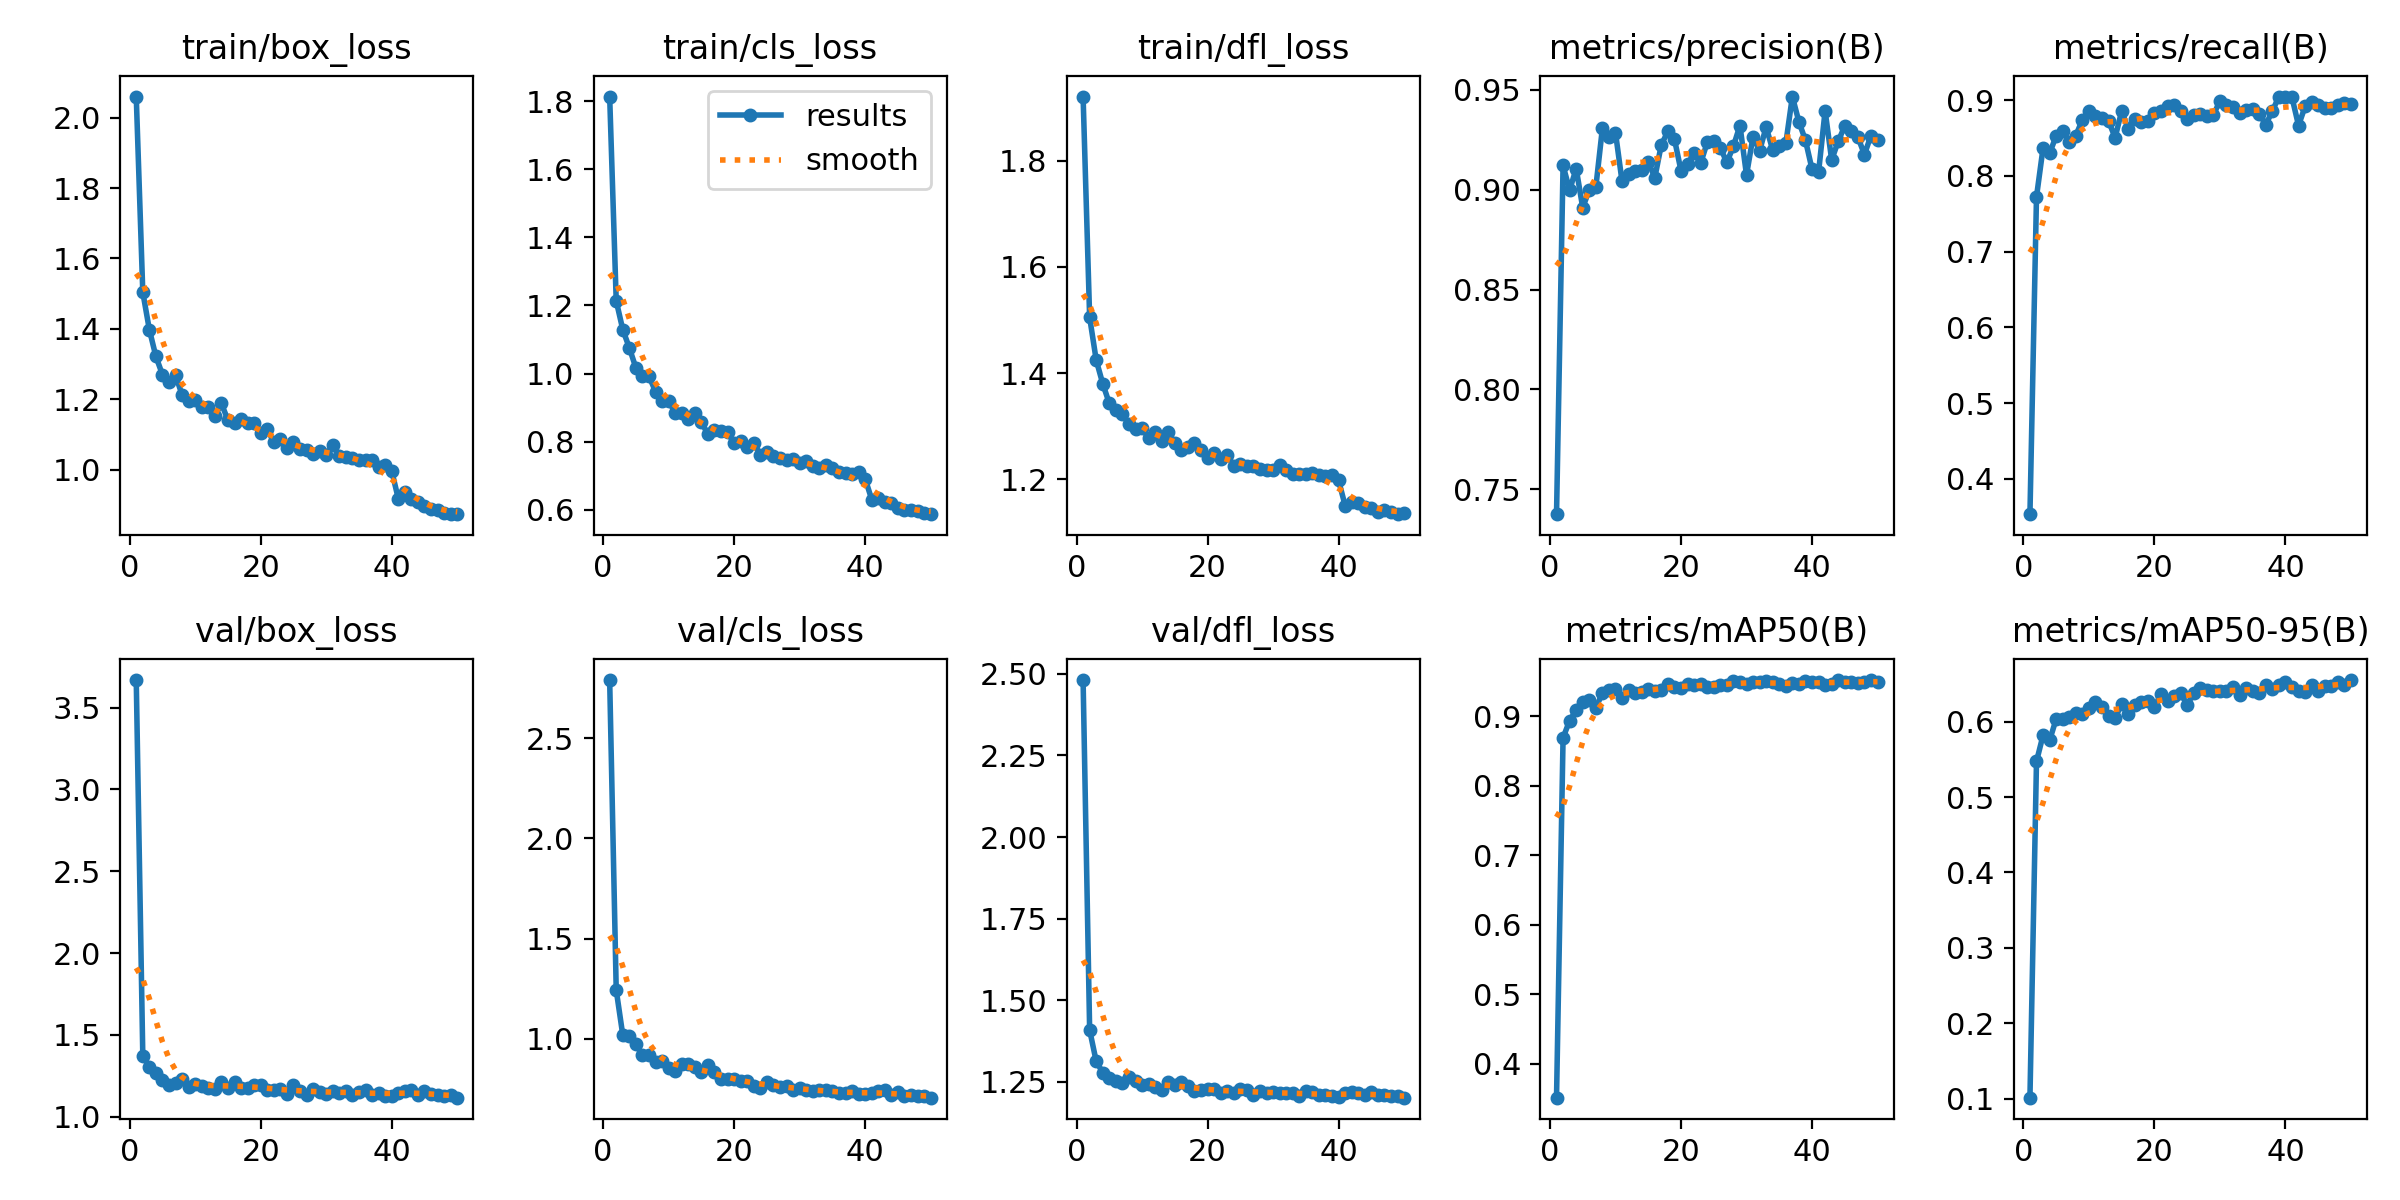

The data file committed next to this chart (first rows):
epoch, train/box_loss, train/cls_loss, train/dfl_loss, metrics/precision(B), metrics/recall(B), metrics/mAP50(B), metrics/mAP50-95(B), val/box_loss, val/cls_loss, val/dfl_loss, lr/pg0, lr/pg1, lr/pg2
1, 2.06, 1.813, 1.921, 0.7376, 0.3534, 0.3508, 0.1011, 3.668, 2.79, 2.481, 0.0004677, 0.0004677, 0.0004677
2, 1.504, 1.214, 1.505, 0.9121, 0.7725, 0.8691, 0.5472, 1.374, 1.243, 1.409, 0.0009286, 0.0009286, 0.0009286
3, 1.398, 1.129, 1.425, 0.8997, 0.8368, 0.8939, 0.5819, 1.303, 1.019, 1.313, 0.00137, 0.00137, 0.00137
4, 1.322, 1.076, 1.38, 0.9105, 0.8299, 0.9089, 0.575, 1.265, 1.016, 1.279, 0.001568, 0.001568, 0.001568
5, 1.27, 1.017, 1.343, 0.891, 0.8528, 0.9206, 0.6035, 1.222, 0.973, 1.263, 0.001535, 0.001535, 0.001535
6, 1.248, 0.9924, 1.33, 0.8999, 0.859, 0.9234, 0.6036, 1.193, 0.9169, 1.253, 0.001502, 0.001502, 0.001502
7, 1.268, 0.9921, 1.323, 0.9012, 0.8442, 0.9126, 0.6061, 1.204, 0.9181, 1.247, 0.001469, 0.001469, 0.001469
8, 1.212, 0.9474, 1.303, 0.9306, 0.8533, 0.933, 0.6115, 1.229, 0.8829, 1.266, 0.001435, 0.001435, 0.001435
9, 1.196, 0.9193, 1.295, 0.9263, 0.874, 0.9384, 0.6104, 1.183, 0.888, 1.254, 0.001403, 0.001403, 0.001403
10, 1.197, 0.9205, 1.296, 0.9285, 0.8858, 0.94, 0.6178, 1.197, 0.8534, 1.241, 0.001369, 0.001369, 0.001369
11, 1.179, 0.8841, 1.277, 0.9041, 0.8788, 0.9269, 0.6257, 1.186, 0.841, 1.244, 0.001336, 0.001336, 0.001336
12, 1.179, 0.8831, 1.289, 0.9078, 0.877, 0.9385, 0.62, 1.178, 0.8732, 1.235, 0.001303, 0.001303, 0.001303
13, 1.152, 0.8655, 1.272, 0.9093, 0.8725, 0.9331, 0.6072, 1.171, 0.8739, 1.226, 0.00127, 0.00127, 0.00127
14, 1.188, 0.8853, 1.289, 0.9099, 0.8506, 0.9354, 0.6042, 1.214, 0.8604, 1.249, 0.001237, 0.001237, 0.001237
15, 1.141, 0.8582, 1.268, 0.914, 0.8855, 0.9388, 0.6238, 1.177, 0.8334, 1.241, 0.001204, 0.001204, 0.001204
16, 1.134, 0.8214, 1.255, 0.9059, 0.8622, 0.9358, 0.6097, 1.209, 0.8679, 1.249, 0.001171, 0.001171, 0.001171
17, 1.144, 0.8358, 1.261, 0.9225, 0.8756, 0.9384, 0.622, 1.174, 0.833, 1.236, 0.001138, 0.001138, 0.001138
18, 1.133, 0.8305, 1.268, 0.9291, 0.8717, 0.9463, 0.6263, 1.177, 0.7988, 1.221, 0.001105, 0.001105, 0.001105
19, 1.132, 0.8272, 1.255, 0.9253, 0.8723, 0.9427, 0.627, 1.194, 0.7986, 1.226, 0.001072, 0.001072, 0.001072
20, 1.104, 0.7961, 1.24, 0.9095, 0.8835, 0.9415, 0.6198, 1.196, 0.8001, 1.229, 0.001039, 0.001039, 0.001039
21, 1.115, 0.8022, 1.249, 0.9126, 0.8857, 0.947, 0.6361, 1.166, 0.792, 1.228, 0.001006, 0.001006, 0.001006
22, 1.079, 0.7839, 1.237, 0.9184, 0.8917, 0.9453, 0.6277, 1.162, 0.7892, 1.215, 0.0009726, 0.0009726, 0.0009726
23, 1.087, 0.7953, 1.245, 0.9132, 0.8939, 0.9459, 0.6343, 1.169, 0.7651, 1.223, 0.0009396, 0.0009396, 0.0009396
24, 1.062, 0.7621, 1.225, 0.9236, 0.8859, 0.9424, 0.638, 1.136, 0.7572, 1.217, 0.0009065, 0.0009065, 0.0009065
25, 1.08, 0.7713, 1.229, 0.9242, 0.8752, 0.9418, 0.622, 1.192, 0.7865, 1.229, 0.0008734, 0.0008734, 0.0008734
26, 1.059, 0.7594, 1.225, 0.921, 0.8803, 0.9448, 0.6378, 1.157, 0.7695, 1.224, 0.0008404, 0.0008404, 0.0008404
27, 1.057, 0.7514, 1.225, 0.9136, 0.8814, 0.9444, 0.6443, 1.132, 0.7622, 1.211, 0.0008073, 0.0008073, 0.0008073
28, 1.045, 0.7476, 1.219, 0.9217, 0.8797, 0.9508, 0.642, 1.167, 0.7642, 1.224, 0.0007742, 0.0007742, 0.0007742
29, 1.053, 0.7481, 1.217, 0.9321, 0.8808, 0.9498, 0.641, 1.153, 0.7442, 1.215, 0.0007411, 0.0007411, 0.0007411
30, 1.043, 0.7382, 1.218, 0.9073, 0.8987, 0.9472, 0.6406, 1.139, 0.7555, 1.22, 0.0007081, 0.0007081, 0.0007081
31, 1.069, 0.7421, 1.227, 0.9265, 0.8943, 0.9494, 0.6402, 1.158, 0.7439, 1.215, 0.000675, 0.000675, 0.000675
32, 1.039, 0.729, 1.218, 0.9194, 0.8915, 0.9491, 0.6464, 1.146, 0.7375, 1.215, 0.000642, 0.000642, 0.000642
33, 1.037, 0.7223, 1.21, 0.9314, 0.883, 0.9508, 0.6351, 1.156, 0.7448, 1.216, 0.0006089, 0.0006089, 0.0006089
34, 1.032, 0.731, 1.211, 0.9198, 0.8868, 0.949, 0.6449, 1.133, 0.7423, 1.208, 0.0005758, 0.0005758, 0.0005758
35, 1.028, 0.7224, 1.211, 0.922, 0.8883, 0.9459, 0.6402, 1.154, 0.7408, 1.221, 0.0005428, 0.0005428, 0.0005428
36, 1.027, 0.7126, 1.211, 0.9231, 0.8824, 0.9436, 0.638, 1.163, 0.7302, 1.219, 0.0005097, 0.0005097, 0.0005097
37, 1.029, 0.7089, 1.208, 0.9466, 0.8676, 0.9474, 0.6486, 1.13, 0.7289, 1.209, 0.0004766, 0.0004766, 0.0004766
38, 1.009, 0.7049, 1.207, 0.9339, 0.8858, 0.9463, 0.6431, 1.148, 0.7384, 1.21, 0.0004436, 0.0004436, 0.0004436
39, 1.014, 0.711, 1.209, 0.9247, 0.9047, 0.9504, 0.649, 1.129, 0.7227, 1.208, 0.0004105, 0.0004105, 0.0004105
40, 0.997, 0.6914, 1.198, 0.9102, 0.9049, 0.9488, 0.6527, 1.125, 0.7238, 1.203, 0.0003774, 0.0003774, 0.0003774
41, 0.9179, 0.6304, 1.151, 0.9087, 0.9038, 0.9487, 0.6465, 1.144, 0.7273, 1.217, 0.0003444, 0.0003444, 0.0003444
42, 0.9366, 0.6356, 1.157, 0.9394, 0.8666, 0.9457, 0.6403, 1.158, 0.7408, 1.22, 0.0003113, 0.0003113, 0.0003113
43, 0.9186, 0.6245, 1.155, 0.9148, 0.8918, 0.9472, 0.6388, 1.162, 0.7458, 1.215, 0.0002782, 0.0002782, 0.0002782
44, 0.9097, 0.6198, 1.148, 0.9242, 0.8972, 0.952, 0.6479, 1.136, 0.7196, 1.211, 0.0002452, 0.0002452, 0.0002452
45, 0.8968, 0.6063, 1.146, 0.9318, 0.8934, 0.9499, 0.6411, 1.158, 0.7325, 1.22, 0.0002121, 0.0002121, 0.0002121
46, 0.8894, 0.5984, 1.139, 0.9295, 0.8898, 0.949, 0.6477, 1.139, 0.7174, 1.209, 0.000179, 0.000179, 0.000179
47, 0.8857, 0.6002, 1.142, 0.9263, 0.8894, 0.9477, 0.6475, 1.132, 0.7183, 1.208, 0.000146, 0.000146, 0.000146
48, 0.8761, 0.5972, 1.138, 0.9175, 0.8936, 0.9488, 0.653, 1.124, 0.713, 1.206, 0.0001129, 0.0001129, 0.0001129
49, 0.8756, 0.5914, 1.134, 0.9271, 0.8966, 0.9522, 0.6485, 1.132, 0.7137, 1.207, 7.9835e-05, 7.9835e-05, 7.9835e-05
50, 0.8741, 0.5874, 1.137, 0.9247, 0.895, 0.95, 0.6552, 1.116, 0.7065, 1.202, 4.6769e-05, 4.6769e-05, 4.6769e-05
